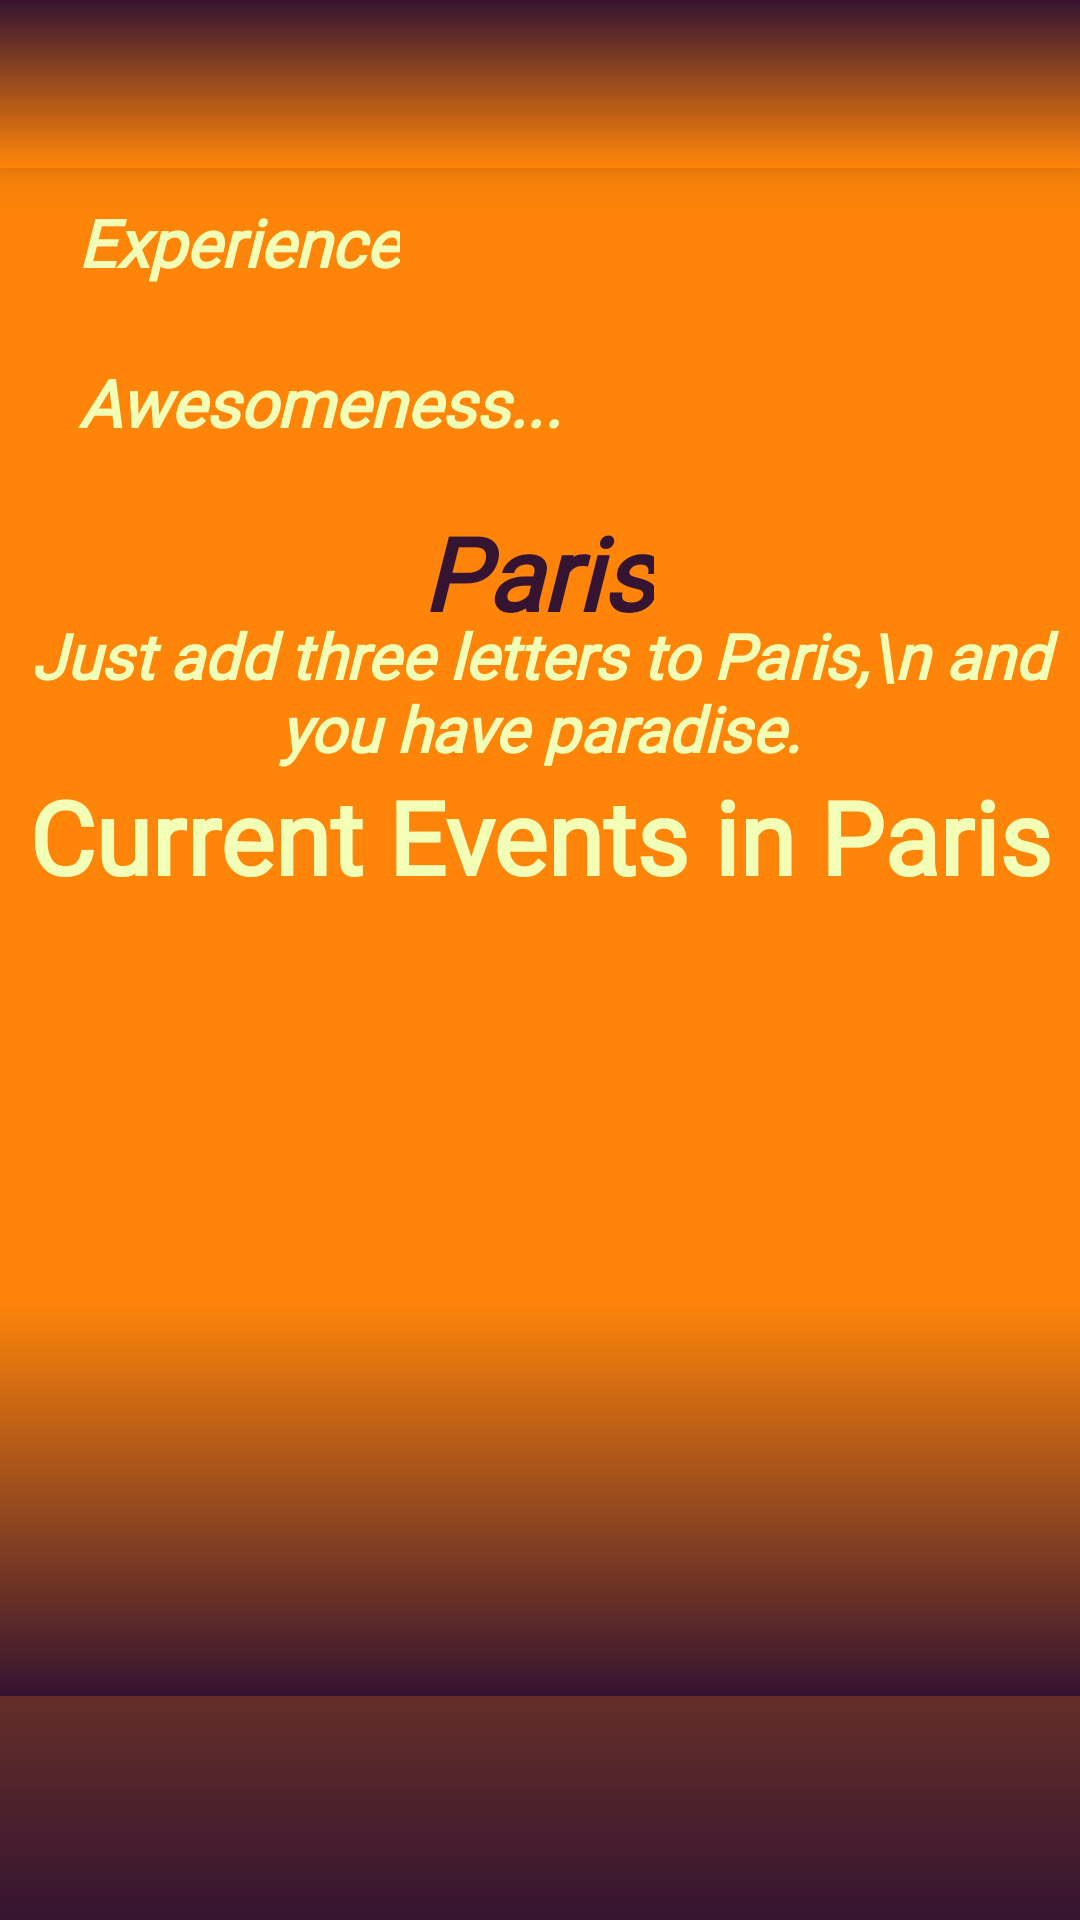

This screen was rendered from an Android layout file. Write that file and the resources it references.
<!-- AndroidManifest.xml: application theme Theme.Page1 -->
<!-- res/layout/activity_paris_details2.xml -->
<?xml version="1.0" encoding="utf-8"?>
<androidx.constraintlayout.widget.ConstraintLayout xmlns:android="http://schemas.android.com/apk/res/android"
    xmlns:app="http://schemas.android.com/apk/res-auto"
    xmlns:tools="http://schemas.android.com/tools"
    android:layout_width="match_parent"
    android:layout_height="match_parent"
    android:background="@drawable/bg_grad"
    tools:context=".MainActivity">

    <androidx.appcompat.widget.Toolbar
        android:id="@+id/paris_toolbar"
        android:layout_width="match_parent"
        android:layout_height="?attr/actionBarSize"
        android:background="@drawable/bg_grardient_reverse"
        android:elevation="10dp"
        android:theme="?attr/actionBarTheme"
        app:layout_constraintEnd_toEndOf="parent"
        app:layout_constraintStart_toStartOf="parent"
        app:layout_constraintTop_toTopOf="parent" />


    <androidx.constraintlayout.widget.ConstraintLayout
        android:id="@+id/paris_constr_layout"
        android:layout_width="match_parent"
        android:layout_height="200dp"
        android:background="#FE840A"
        app:layout_constraintEnd_toEndOf="parent"
        app:layout_constraintHorizontal_bias="0.0"
        app:layout_constraintStart_toStartOf="parent"
        app:layout_constraintTop_toBottomOf="@+id/paris_toolbar">


        <TextView
            android:id="@+id/paris_tv"
            android:layout_width="wrap_content"
            android:layout_height="wrap_content"
            android:layout_marginTop="4dp"
            android:fontFamily="@font/acme"
            android:padding="10sp"
            android:text="Awesomeness..."
            android:textColor="#f3ffb6"
            android:textSize="22sp"
            android:textStyle="bold|italic"
            app:layout_constraintStart_toStartOf="@+id/paris_tv2"
            app:layout_constraintTop_toBottomOf="@+id/paris_tv2" />

        <TextView
            android:id="@+id/paris_tv2"
            android:layout_width="wrap_content"
            android:layout_height="wrap_content"
            android:layout_marginStart="16dp"
            android:fontFamily="@font/acme"
            android:padding="10sp"
            android:text="Experience"
            android:textColor="#f3ffb6"
            android:textSize="22sp"
            android:textStyle="bold|italic"
            app:layout_constraintStart_toStartOf="parent"
            app:layout_constraintTop_toTopOf="parent" />

        <TextView
            android:id="@+id/paris_tv3"
            android:layout_width="wrap_content"
            android:layout_height="wrap_content"
            android:layout_marginTop="112dp"
            android:fontFamily="@font/roboto_slab_bold"
            android:text="Paris"
            android:textColor="#351431"
            android:textSize="34sp"
            android:textStyle="bold|italic"
            app:layout_constraintEnd_toEndOf="parent"
            app:layout_constraintHorizontal_bias="0.498"
            app:layout_constraintStart_toStartOf="parent"
            app:layout_constraintTop_toTopOf="parent" />

        <TextView
            android:id="@+id/Paris_tv4"
            android:layout_width="wrap_content"
            android:layout_height="wrap_content"
            android:layout_marginBottom="8dp"
            android:fontFamily="@font/acme"
            android:text="Just add three letters to Paris,\n and you have paradise."
            android:textAlignment="center"
            android:textColor="#f3ffb6"
            android:textSize="21sp"
            android:textStyle="bold|italic"
            app:layout_constraintBottom_toBottomOf="parent"
            app:layout_constraintEnd_toEndOf="parent"
            app:layout_constraintStart_toStartOf="parent"
            app:layout_constraintTop_toBottomOf="@+id/paris_tv3" />

        <ImageView
            android:id="@+id/paris_imgv"
            android:layout_width="100dp"
            android:layout_height="100dp"
            android:layout_marginEnd="16dp"

            app:layout_constraintEnd_toEndOf="parent"
            app:layout_constraintTop_toTopOf="parent"
            app:srcCompat="@drawable/paris" />

    </androidx.constraintlayout.widget.ConstraintLayout>

    <androidx.recyclerview.widget.RecyclerView
        android:id="@+id/paris_recyclerView"
        android:layout_width="0dp"
        android:layout_height="wrap_content"
        android:background="@drawable/bg_grad"
        app:layout_constraintEnd_toEndOf="parent"
        app:layout_constraintHorizontal_bias="0.0"
        app:layout_constraintStart_toStartOf="parent"
        app:layout_constraintTop_toBottomOf="@+id/paris_constr_layout" />

    <TextView
        android:id="@+id/paris_tv5"
        android:layout_width="0dp"
        android:layout_height="wrap_content"
        android:background="#FE840A"
        android:fontFamily="@font/acme"
        android:text="Current Events in Paris"
        android:textAlignment="center"
        android:textColor="#f3ffb6"
        android:textSize="34sp"
        android:textStyle="bold"
        app:layout_constraintEnd_toEndOf="parent"
        app:layout_constraintHorizontal_bias="0.0"
        app:layout_constraintStart_toStartOf="parent"
        app:layout_constraintTop_toBottomOf="@+id/paris_recyclerView" />

    <androidx.recyclerview.widget.RecyclerView
        android:id="@+id/parisVertical"
        android:layout_width="409dp"
        android:layout_height="264dp"
        android:background="@drawable/bg_grad"
        app:layout_constraintBottom_toBottomOf="parent"
        app:layout_constraintEnd_toEndOf="parent"
        app:layout_constraintHorizontal_bias="0.0"
        app:layout_constraintStart_toStartOf="parent"
        app:layout_constraintTop_toBottomOf="@+id/paris_tv5"
        app:layout_constraintVertical_bias="0.0" />


</androidx.constraintlayout.widget.ConstraintLayout>
<!-- resources referenced by this layout -->
<resources>
  <!-- drawable bg_grad (drawable) -->
  <?xml version="1.0" encoding="utf-8"?>
  <shape xmlns:android="http://schemas.android.com/apk/res/android" android:shape="rectangle" >
  
      <gradient
          android:angle="380"
          android:startColor="#FF850A"
          android:centerColor="#FF850A"
          android:endColor="#351431"
  
          android:type="linear"
  
      />
  
      <corners
          android:radius="0dp"/>
  
  </shape>
  <!-- drawable bg_grardient_reverse (drawable) -->
  <?xml version="1.0" encoding="utf-8"?>
  <shape xmlns:android="http://schemas.android.com/apk/res/android" android:shape="rectangle" >
  
      <gradient
          android:angle="270"
          android:startColor="#351431"
          android:endColor="#FF850A"
          android:type="linear"/>
  
      <corners
          android:radius="0dp"/>
  
  </shape>
  <style name="Theme.Page1" parent="Base.Theme.Page1" />
  <style name="Base.Theme.Page1" parent="Theme.AppCompat.Light.NoActionBar">
          
          
      </style>
</resources>
